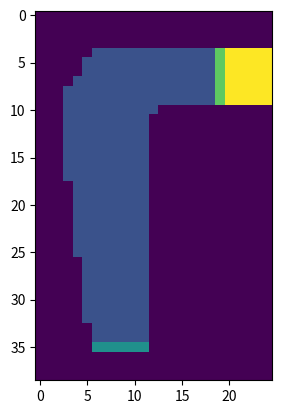

Here is the Python script that generated this plot:
import numpy as np

def track():
	t = np.zeros((39, 25))
	t[3, 6:12] = 2
	t[4:6, 6:12] = 1
	t[6:13, 5:12] = 1
	t[13:21, 4:12] = 1
	t[21:28, 3:12] = 1
	t[28, 3:13] = 1
	t[29:31, 3:19] = 1
	t[31, 4:19] = 1
	t[32:34, 5:19] = 1
	t[34, 6:19] = 1
	t[29:35, 19] = 3
	t[29:35, 20:25] = 4
	return t

if __name__ == '__main__':
	import matplotlib.pyplot as plt
	from matplotlib import cm
	plt.figure()
	plt.imshow(np.flipud(track()), interpolation='none')
	plt.show()